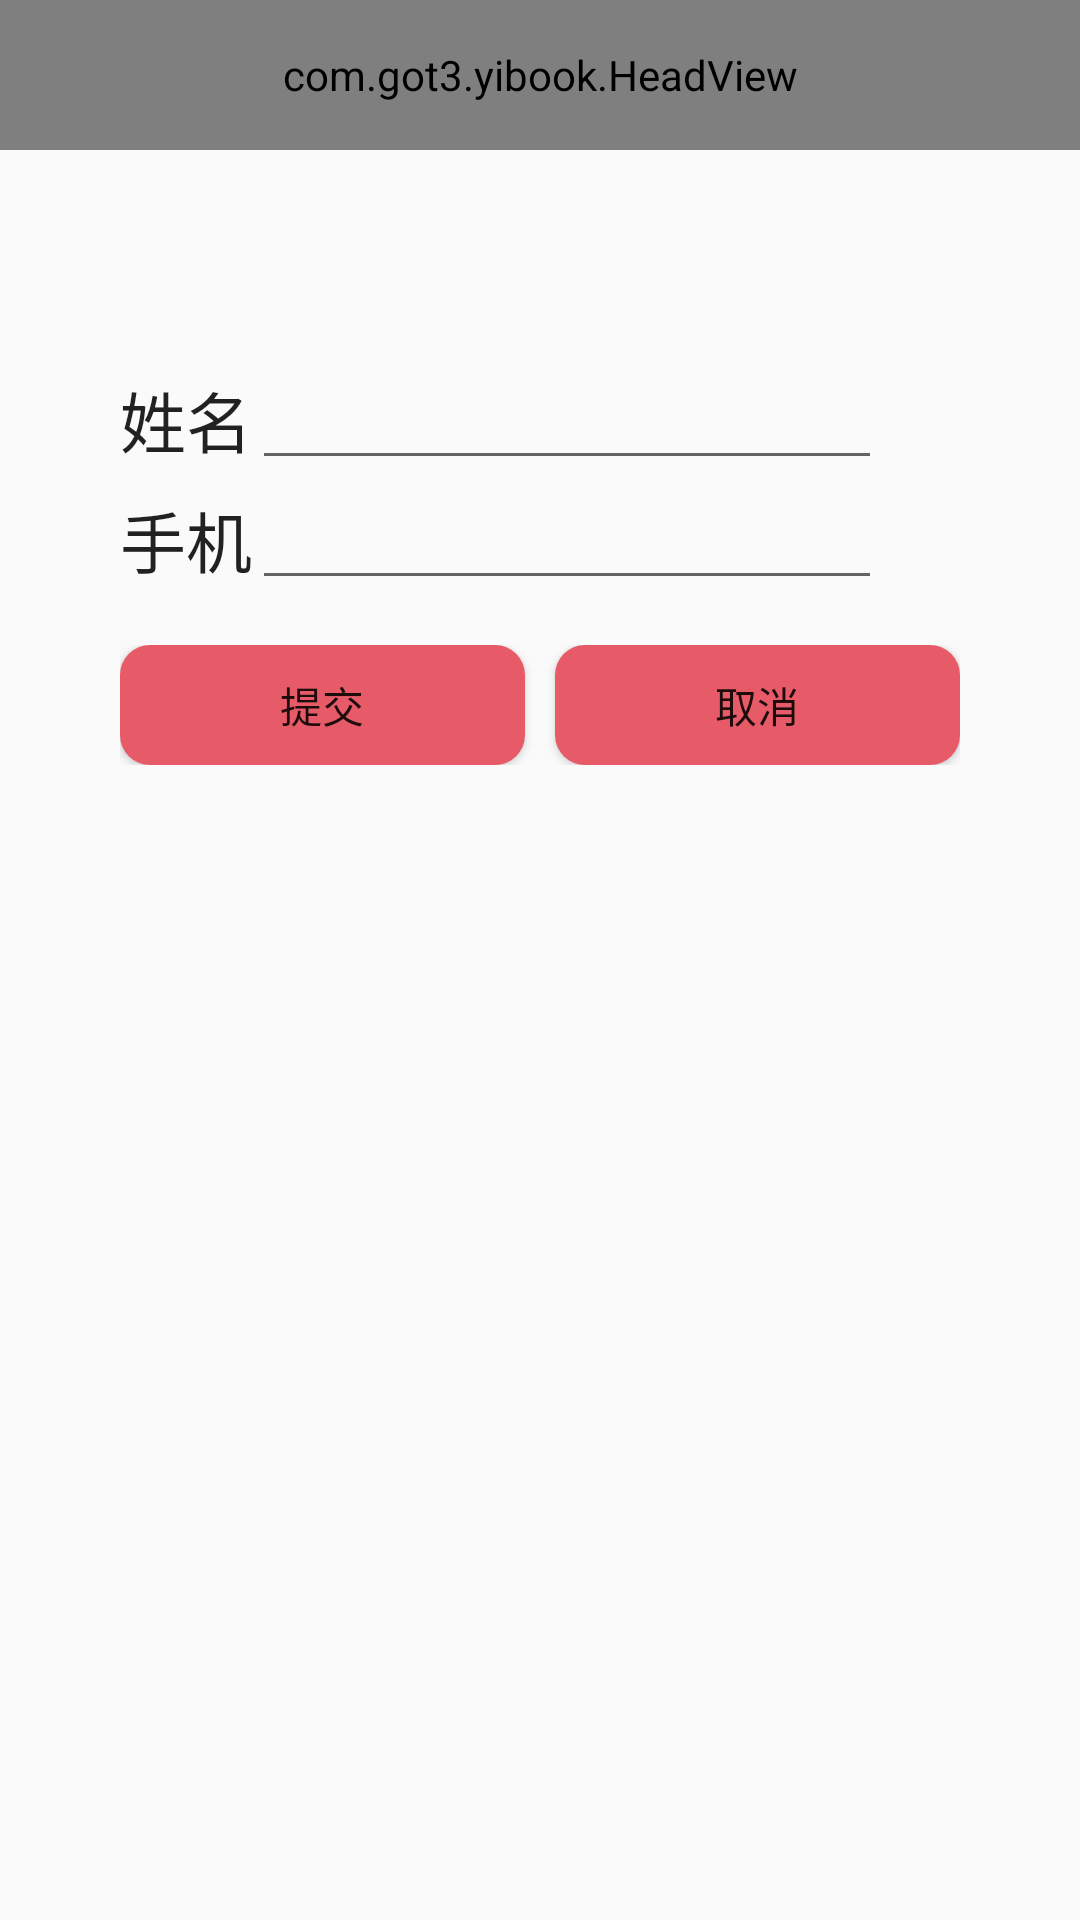

The Android layout XML behind this screen, and the referenced resources:
<!-- AndroidManifest.xml: application theme AppTheme2 -->
<!-- res/layout/activity_wantfreebook.xml -->
<?xml version="1.0" encoding="utf-8"?>

<LinearLayout xmlns:android="http://schemas.android.com/apk/res/android"
    xmlns:tools="http://schemas.android.com/tools"
    android:layout_width="match_parent"
    android:layout_height="match_parent"
    android:gravity="center_horizontal"
    android:orientation="vertical"
    tools:context="com.got3.yibook.WantfreebookActivity">

    <com.got3.yibook.HeadView
        android:id="@+id/head_wfb"
        android:layout_width="match_parent"
        android:layout_height="@dimen/head_height"
        android:layout_alignParentRight="true"
        android:layout_alignParentEnd="true">
    </com.got3.yibook.HeadView>

    <ImageView
        android:layout_width="wrap_content"
        android:layout_height="wrap_content"
        android:layout_marginBottom="50dp"
        android:layout_marginTop="20dp"
        android:id="@+id/wfbiv1"
        />

    <LinearLayout
        android:layout_width="@dimen/widget_width"
        android:layout_height="40dp"
        android:gravity="center_vertical"
        android:orientation="horizontal"
        android:paddingLeft="10dp"
        android:paddingRight="10dp">

        <TextView
            android:layout_width="wrap_content"
            android:layout_height="wrap_content"
            android:textAppearance="?android:attr/textAppearanceLarge"
            android:text="姓名"
            android:id="@+id/wfbtv_name"
            />

        <EditText
            android:layout_width="wrap_content"
            android:layout_height="wrap_content"
            android:ems="10"
            android:inputType="text"
            android:id="@+id/wfbet_neme"
            />

    </LinearLayout>

    <LinearLayout
        android:layout_width="@dimen/widget_width"
        android:layout_height="40dp"
        android:gravity="center_vertical"
        android:orientation="horizontal"
        android:paddingLeft="10dp"
        android:paddingRight="10dp">

        <TextView
            android:layout_width="wrap_content"
            android:layout_height="wrap_content"
            android:textAppearance="?android:attr/textAppearanceLarge"
            android:text="手机"
            android:id="@+id/wfbtv_phone"
            />

        <EditText
            android:layout_width="wrap_content"
            android:layout_height="wrap_content"
            android:inputType="number"
            android:ems="10"
            android:id="@+id/wfbet_phone"
            />

    </LinearLayout>

    <LinearLayout
        android:layout_width="@dimen/widget_width"
        android:layout_height="40dp"
        android:layout_marginTop="15dp"
        android:gravity="center_vertical"
        android:orientation="horizontal"
        android:paddingLeft="10dp"
        android:paddingRight="10dp"
        android:weightSum="1">

        <Button
            android:layout_width="135dp"
            android:layout_height="wrap_content"
            android:id="@+id/wfbb_submit"
            android:text="提交"
            android:gravity="center"
            android:background="@drawable/ok_botton"/>

        <View
            android:layout_width="wrap_content"
            android:layout_height="1dp"
            android:layout_weight="1" />

        <Button
            android:layout_width="135dp"
            android:layout_height="wrap_content"
            android:text="取消"
            android:id="@+id/wfbb_can"
            android:gravity="center"
            android:background="@drawable/ok_botton"/>

    </LinearLayout>

</LinearLayout>
<!-- resources referenced by this layout -->
<resources>
  <dimen name="head_height">50dp</dimen>
  <dimen name="widget_width">300dp</dimen>
  <!-- drawable ok_botton (drawable) -->
  <?xml version="1.0" encoding="utf-8"?>
  
  <shape xmlns:android="http://schemas.android.com/apk/res/android">
  
      
      <corners android:radius="10dp" />
  
      
      
  
      
  
      
      <solid android:color="@color/colorPrimary" />
  
      
      <stroke
          android:width="0dp"
          android:color="#F31B70" />
  </shape>
  <style name="AppTheme2" parent="Theme.AppCompat.Light.NoActionBar">
          <item name="colorPrimaryDark">@color/colorPrimary</item>
          <item name="colorAccent">@color/colorPrimary</item>
      </style>
  <color name="colorPrimary">#e75b69</color>
</resources>
